Run: headless pygame with SDL's dummy video driver; simulated clock (each Clock.tick advances the game by its frame time, no real sleeping); random seed 0; keys injected as events and as key.get_pressed() state; no mouse input.
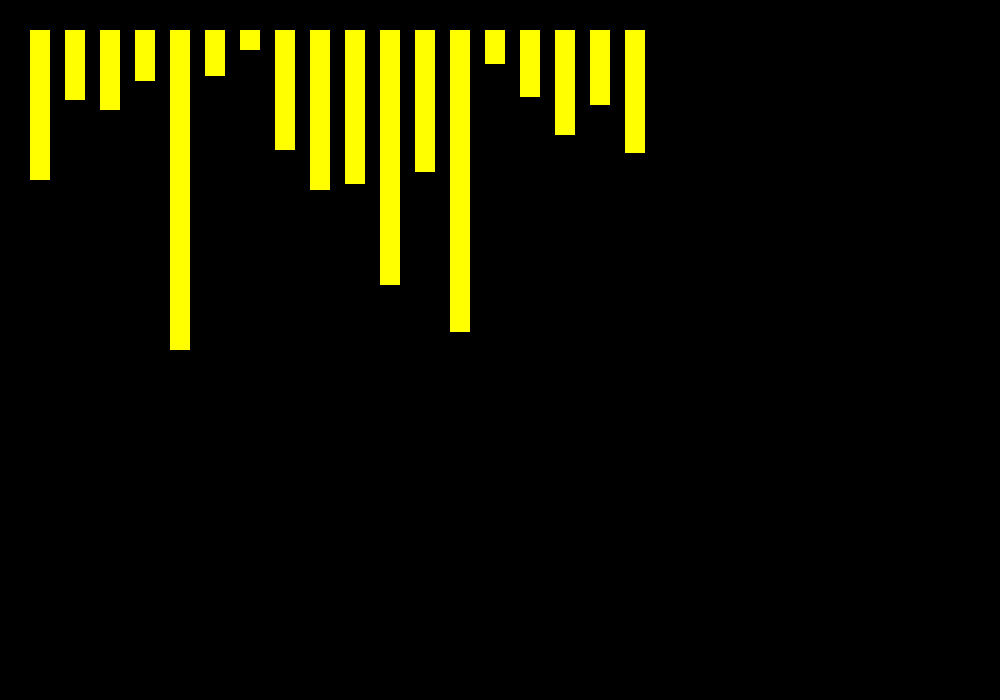
Frame 1 of 4 · flips 1–60 · no input
Frame 2 of 4 · flips 61–180 · tapped SPACE, RETURN · held RIGHT (→), D · screen unchanged from frame 1, image omitted
Frame 3 of 4 · flips 181–300 · held DOWN (↓), S · screen unchanged from frame 2, image omitted
Frame 4 of 4 · flips 301–420 · held LEFT (←), A, UP (↑), W · screen unchanged from frame 3, image omitted

The pygame program that drew these frames:

import pygame

pygame.init()

# Window Size
window = pygame.display.set_mode((1000, 700))

# Current Working title for Window
pygame.display.set_caption("Bubble Sort Visualizer")

# Width of Individual bar
WIDTH = 20

# Height of Individual Bar (Data that is actually sorted through)
height = [150, 70, 80, 51, 320, 46, 20, 120, 160, 154,
          255, 142, 302, 34, 67, 105, 75, 123]

clock = pygame.time.Clock()

# Initial Position
x = 30
y = 30

running = True

def show(height):
    for i in range(len(height)):
        pygame.draw.rect(window, (255, 255, 0), (x + 35 * i, y, WIDTH, height[i]))

while running:
    run = False

    key = pygame.key.get_pressed()
    pygame.key.get_focused()

    pygame.time.delay(10)

    for event in pygame.event.get():
        if event.type == pygame.QUIT:
            running = False
    
    if key[pygame.K_SPACE]:
        run = True

    if key[pygame.K_q]:
        pygame.quit()

    if run == False:
        window.fill((0, 0, 0))
        show(height)
        pygame.display.update()

    else:
        for i in range(len(height) - 1):
            for j in range(len(height) - i -1):
                if height[j] > height[j + 1]:
                    b = height[j]
                    height[j] = height[j + 1]
                    height[j + 1] = b
                
                window.fill((0, 0, 0))

                show(height)

                pygame.time.delay(30)

                pygame.display.update()

pygame.quit()
